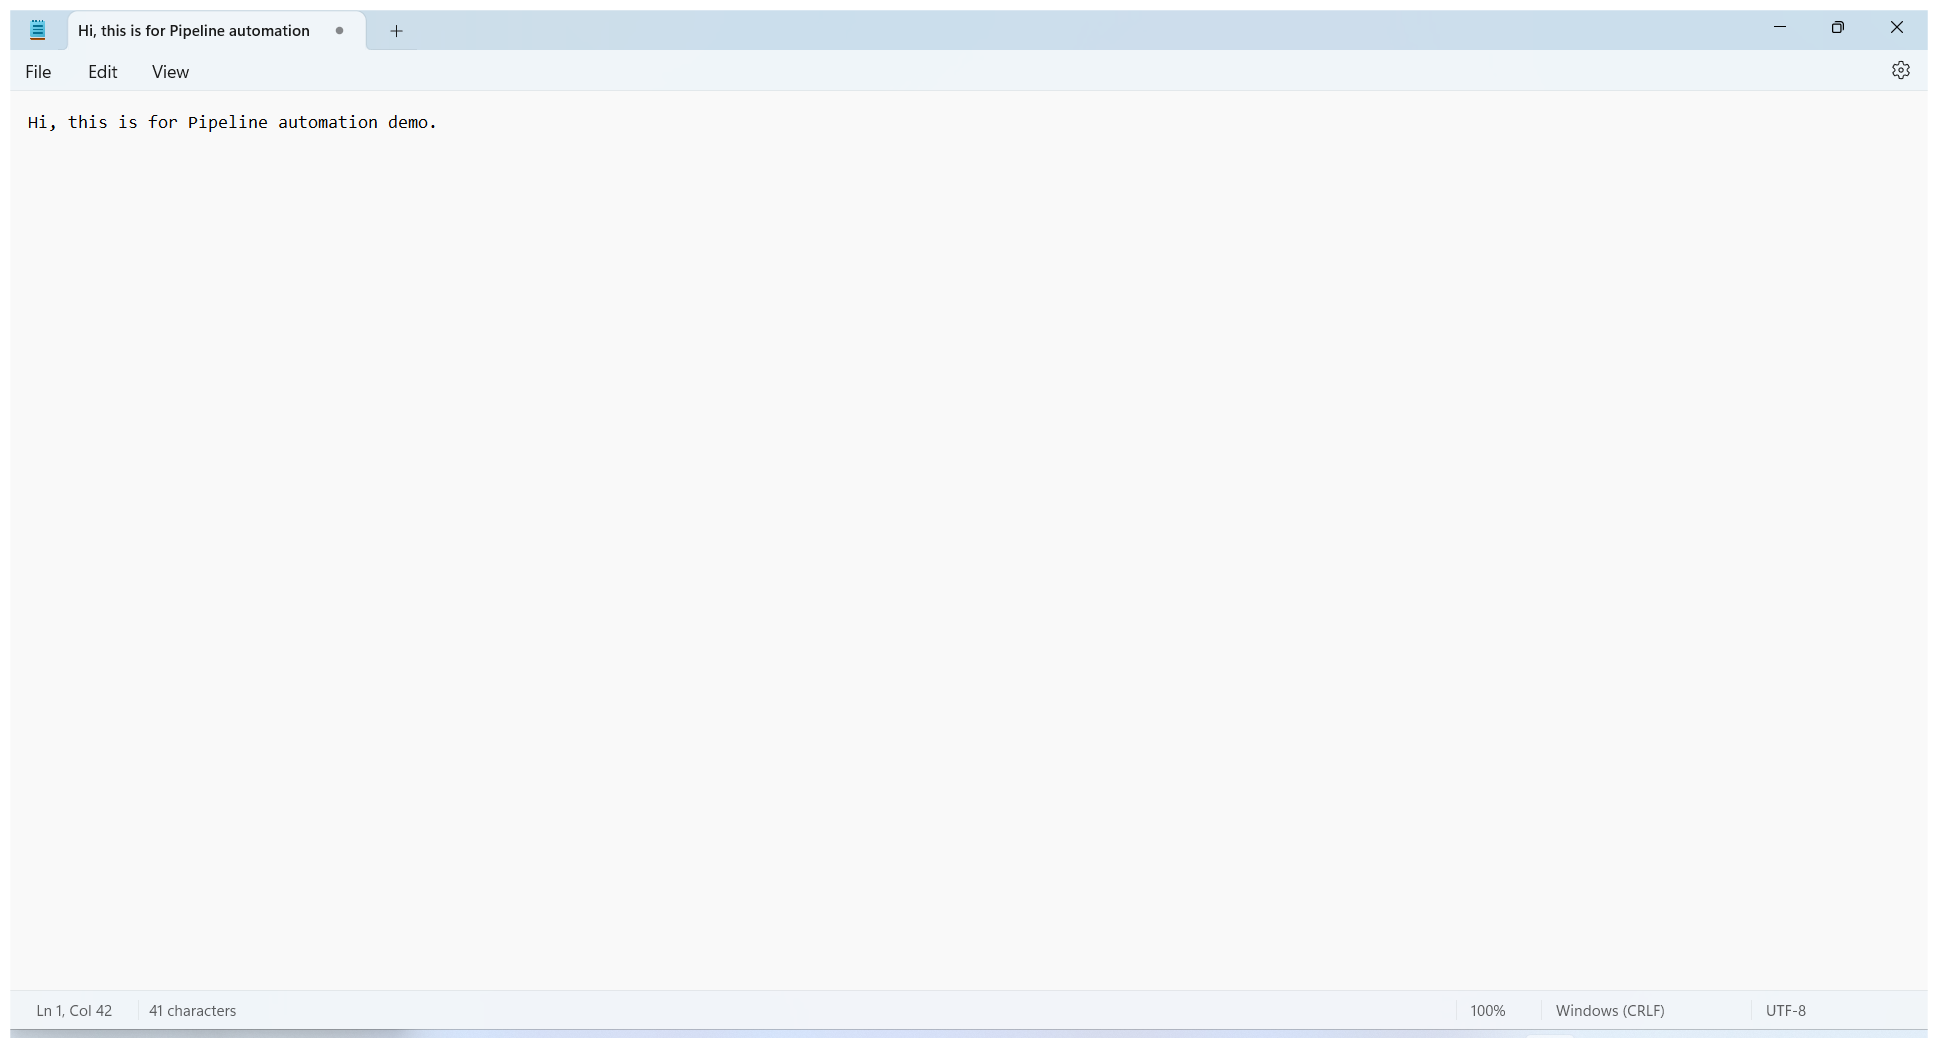
Task: Test Automation Project
Workflow: TestCase

Step 1: Use Application: *Hi, this is for Pipeline automation - Notepad in window '*Hi, this is for Pipeline automation - Notepad' (notepad.exe)

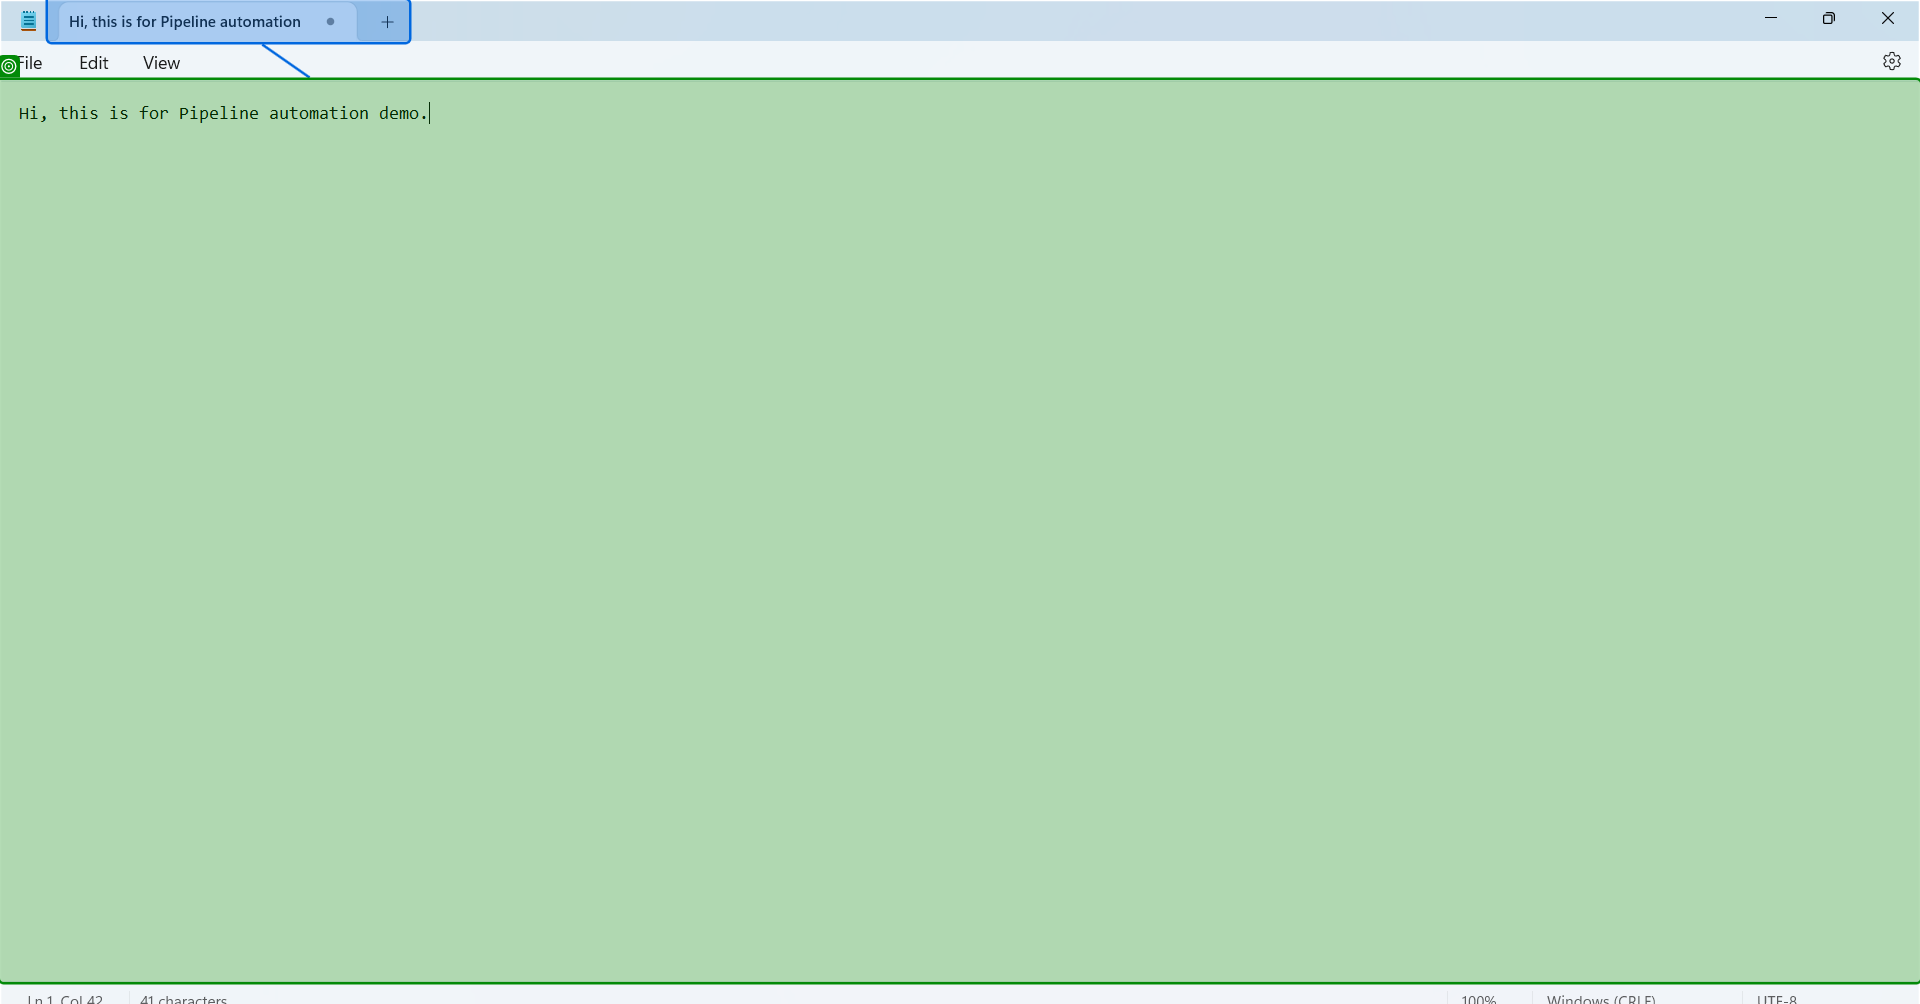
Step 2: get-text from 'DesktopWindowXamlSource'